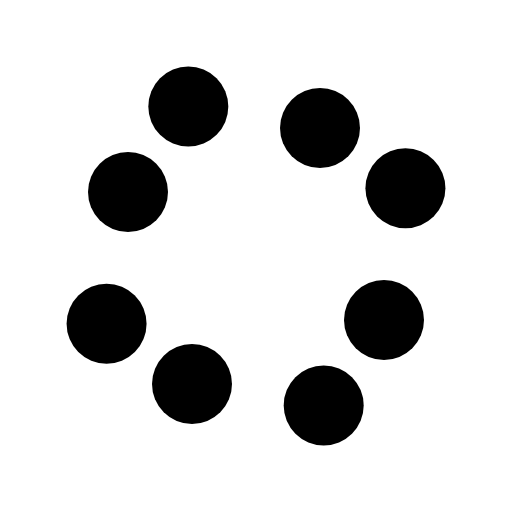
t = 0.00 s
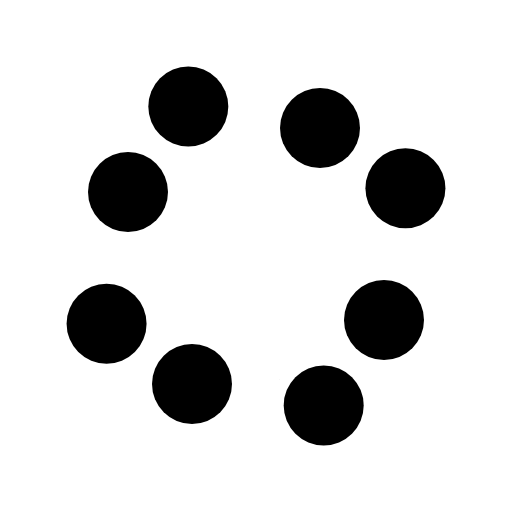
t = 1.00 s
t = 2.00 s: frame unchanged from t = 0.00 s, image omitted
t = 3.00 s: frame unchanged from t = 1.00 s, image omitted

The animated SVG that drew these frames (rendered in a browser with its animation timeline set to each time). Animation: 8 SMIL elements (animateMotion=8); one cycle of 4.00 s, repeats indefinitely.

﻿<svg viewBox="-64 -64 128 128" xmlns="http://www.w3.org/2000/svg">
    <path id="path" fill="none" d="m-16 32a16 16 0 1 1-16-16h64a16 16 0 1 1-16 16v-64a16 16 0 1 1 16 16h-64a16 16 0 1 1 16-16z"/>
    <circle r="10" fill="currentColor">
        <animateMotion dur="4s" repeatCount="indefinite"><mpath href="#path"/></animateMotion>
    </circle>
    <circle r="10" fill="currentColor">
        <animateMotion begin="-0.5s" dur="4s" repeatCount="indefinite"><mpath href="#path"/></animateMotion>
    </circle>
    <circle r="10" fill="currentColor">
        <animateMotion begin="-1s" dur="4s" repeatCount="indefinite"><mpath href="#path"/></animateMotion>
    </circle>
    <circle r="10" fill="currentColor">
        <animateMotion begin="-1.5s" dur="4s" repeatCount="indefinite"><mpath href="#path"/></animateMotion>
    </circle>
    <circle r="10" fill="currentColor">
        <animateMotion begin="-2s" dur="4s" repeatCount="indefinite"><mpath href="#path"/></animateMotion>
    </circle>
    <circle r="10" fill="currentColor">
        <animateMotion begin="-2.5s" dur="4s" repeatCount="indefinite"><mpath href="#path"/></animateMotion>
    </circle>
    <circle r="10" fill="currentColor">
        <animateMotion begin="-3s" dur="4s" repeatCount="indefinite"><mpath href="#path"/></animateMotion>
    </circle>
    <circle r="10" fill="currentColor">
        <animateMotion begin="-3.5s" dur="4s" repeatCount="indefinite"><mpath href="#path"/></animateMotion>
    </circle>
</svg>
